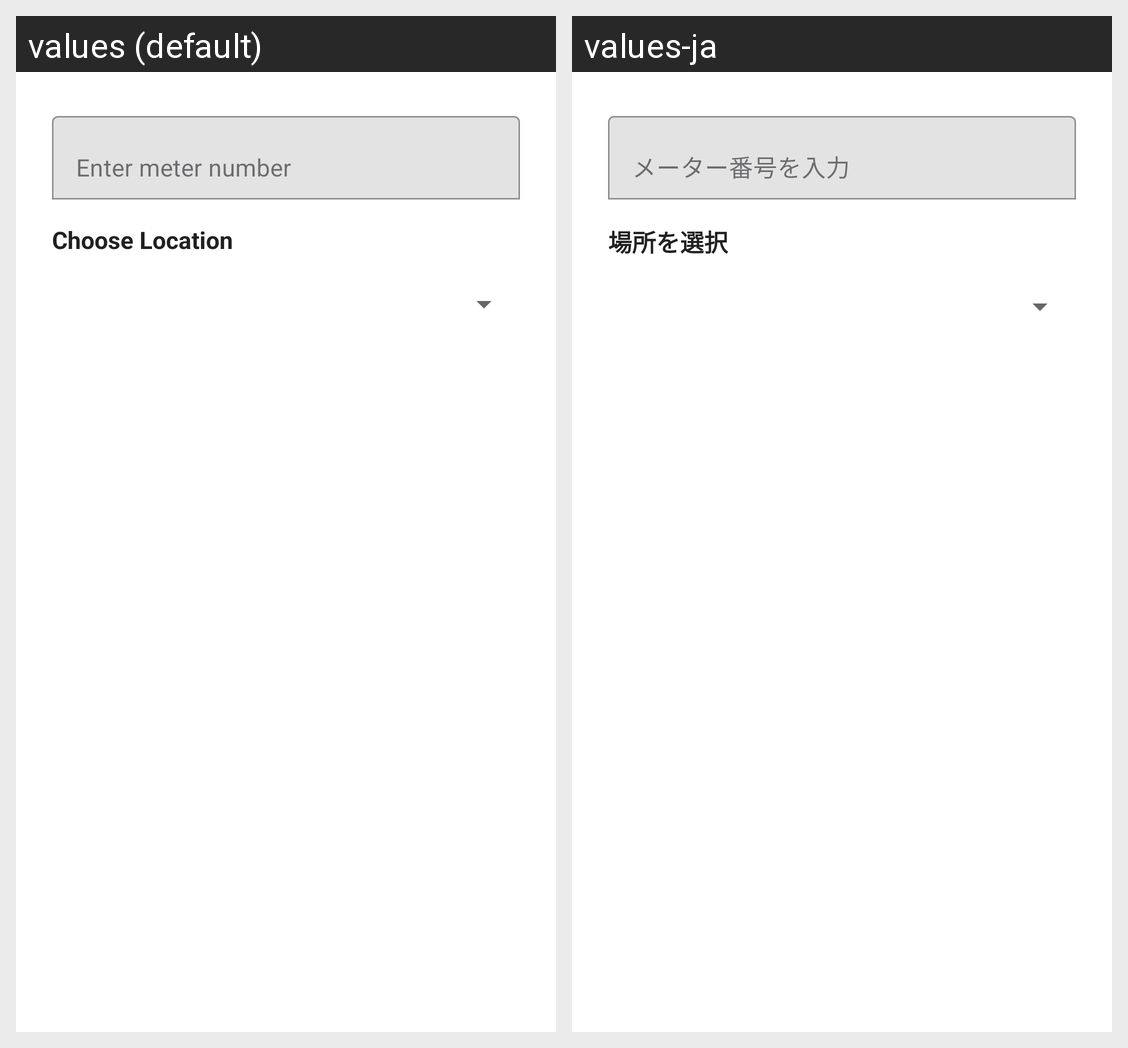

Here is an Android app screen in its default locale and in the app's own translations. Write out the translated-string differences for the strings that appear on this screen.
Android screen res/layout/dialog_meter_details.xml rendered under 2 locales, left to right: values (default), values-ja. Device: Nexus 5 (rendered at 1080×1920; each locale shown at half size, 540×960, under a caption strip naming it); theme Theme.MicroQR.
Strings drawn on this screen, with the default value and each locale's value (text and hints the layout hard-codes, and strings that could not be matched under every locale, appear in the picture but are not listed):

meter_number_hint
  values: Enter meter number
  values-ja: メーター番号を入力

choose_location
  values: Choose Location
  values-ja: 場所を選択
